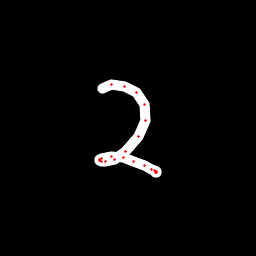

The data file committed next to this chart (first rows):
x, y, hover, eod
102, 88.53, 0.0, 0.0
111.5, 84.92, 0.0, 0.0
124.7, 86.04, 0.0, 0.0
136.6, 92.88, 0.0, 0.0
144.8, 105, 0.0, 0.0
145.2, 120.3, 0.0, 0.0
138.2, 136.5, 0.0, 0.0
125.4, 151.6, 0.0, 0.0
114.9, 159.4, 0.0, 0.0
105.7, 161.8, 0.0, 0.0
101.7, 161.6, 0.0, 0.0
99.78, 160.9, 0.0, 0.0
99.35, 159.8, 0.0, 0.0
101.3, 159, 0.0, 0.0
111.8, 156.9, 0.0, 0.0
123, 157.8, 0.0, 0.0
133.5, 161.3, 0.0, 0.0
144.1, 165.1, 0.0, 0.0
151.9, 169.2, 0.0, 0.0
154.9, 170.7, 0.0, 0.0
156.7, 171.7, 0.0, 0.0
156.7, 172.1, 0.0, 0.0
155.8, 172.3, 0.0, 1.0
